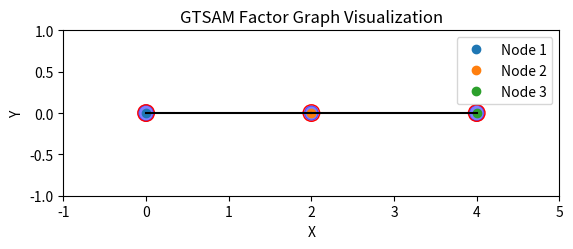

Python code for this plot:
import matplotlib.pyplot as plt
import numpy as np
from matplotlib.patches import Ellipse, Circle

# ノードの位置と方向
nodes = {
    "1": {"position": (8.5353798e-11, 2.3586731e-12), "orientation": 6.46369985e-11},
    "2": {"position": (2, -4.74793416e-12), "orientation": 5.98996275e-11},
    "3": {"position": (4, 2.38926106e-12), "orientation": 5.99195006e-11}
}

# 分散共分散行列
covariances = {
    "1": np.array([
        [0.00828571429,  7.82228372e-14, -2.06607043e-13],
        [7.82228372e-14,  0.00944444444, -0.00305555556],
        [-2.06607043e-13, -0.00305555556,  0.00819444445]
    ]),
    "2": np.array([
        [0.00714285714,  3.80266543e-14, -5.38289642e-14],
        [3.80266543e-14,  0.00777777778, -0.00111111111],
        [-5.38289642e-14, -0.00111111111,  0.00819444444]
    ]),
    "3": np.array([
        [0.00828571429, 6.60868131e-14, 1.73935528e-13],
        [6.60868131e-14,  0.00944444444,  0.00305555556],
        [1.73935528e-13,  0.00305555556,  0.0181944444]
    ])
}

def plot_ellipse(ax, mean, covariance, color):
    """ 楕円をプロットする関数 """
    cov_2x2 = covariance[0:2, 0:2]
    eigenvalues, eigenvectors = np.linalg.eig(cov_2x2)
    
    angle = np.degrees(np.arctan2(*eigenvectors[:,0][::-1]))
    width, height = 2 * np.sqrt(eigenvalues)
    
    ellipse = Ellipse(xy=mean, width=width, height=height, angle=angle, color=color, alpha=0.5)
    ax.add_patch(ellipse)

def plot_circle(ax, center, radius, color):
    """ 円をプロットする関数 """
    circle = Circle(center, radius, color=color, fill=False)
    ax.add_patch(circle)

# グラフのプロット
fig, ax = plt.subplots()
for node_id, node_data in nodes.items():
    x, y = node_data["position"]
    ax.plot(x, y, 'o', label=f"Node {node_id}")
    plot_ellipse(ax, (x, y), covariances[node_id], 'blue')
    plot_circle(ax, (x, y), 0.1, 'red')  # 円をプロット

# エッジ（ファクター）のプロット
ax.plot([nodes["1"]["position"][0], nodes["2"]["position"][0]], [nodes["1"]["position"][1], nodes["2"]["position"][1]], 'k-')
ax.plot([nodes["2"]["position"][0], nodes["3"]["position"][0]], [nodes["2"]["position"][1], nodes["3"]["position"][1]], 'k-')

# グラフの設定
ax.set_xlim(-1, 5)
ax.set_ylim(-1, 1)
ax.set_xlabel('X')
ax.set_ylabel('Y')
ax.legend()
ax.set_title('GTSAM Factor Graph Visualization')
ax.set_aspect('equal')  # 縦横のスケールを1:1に設定

plt.show()
